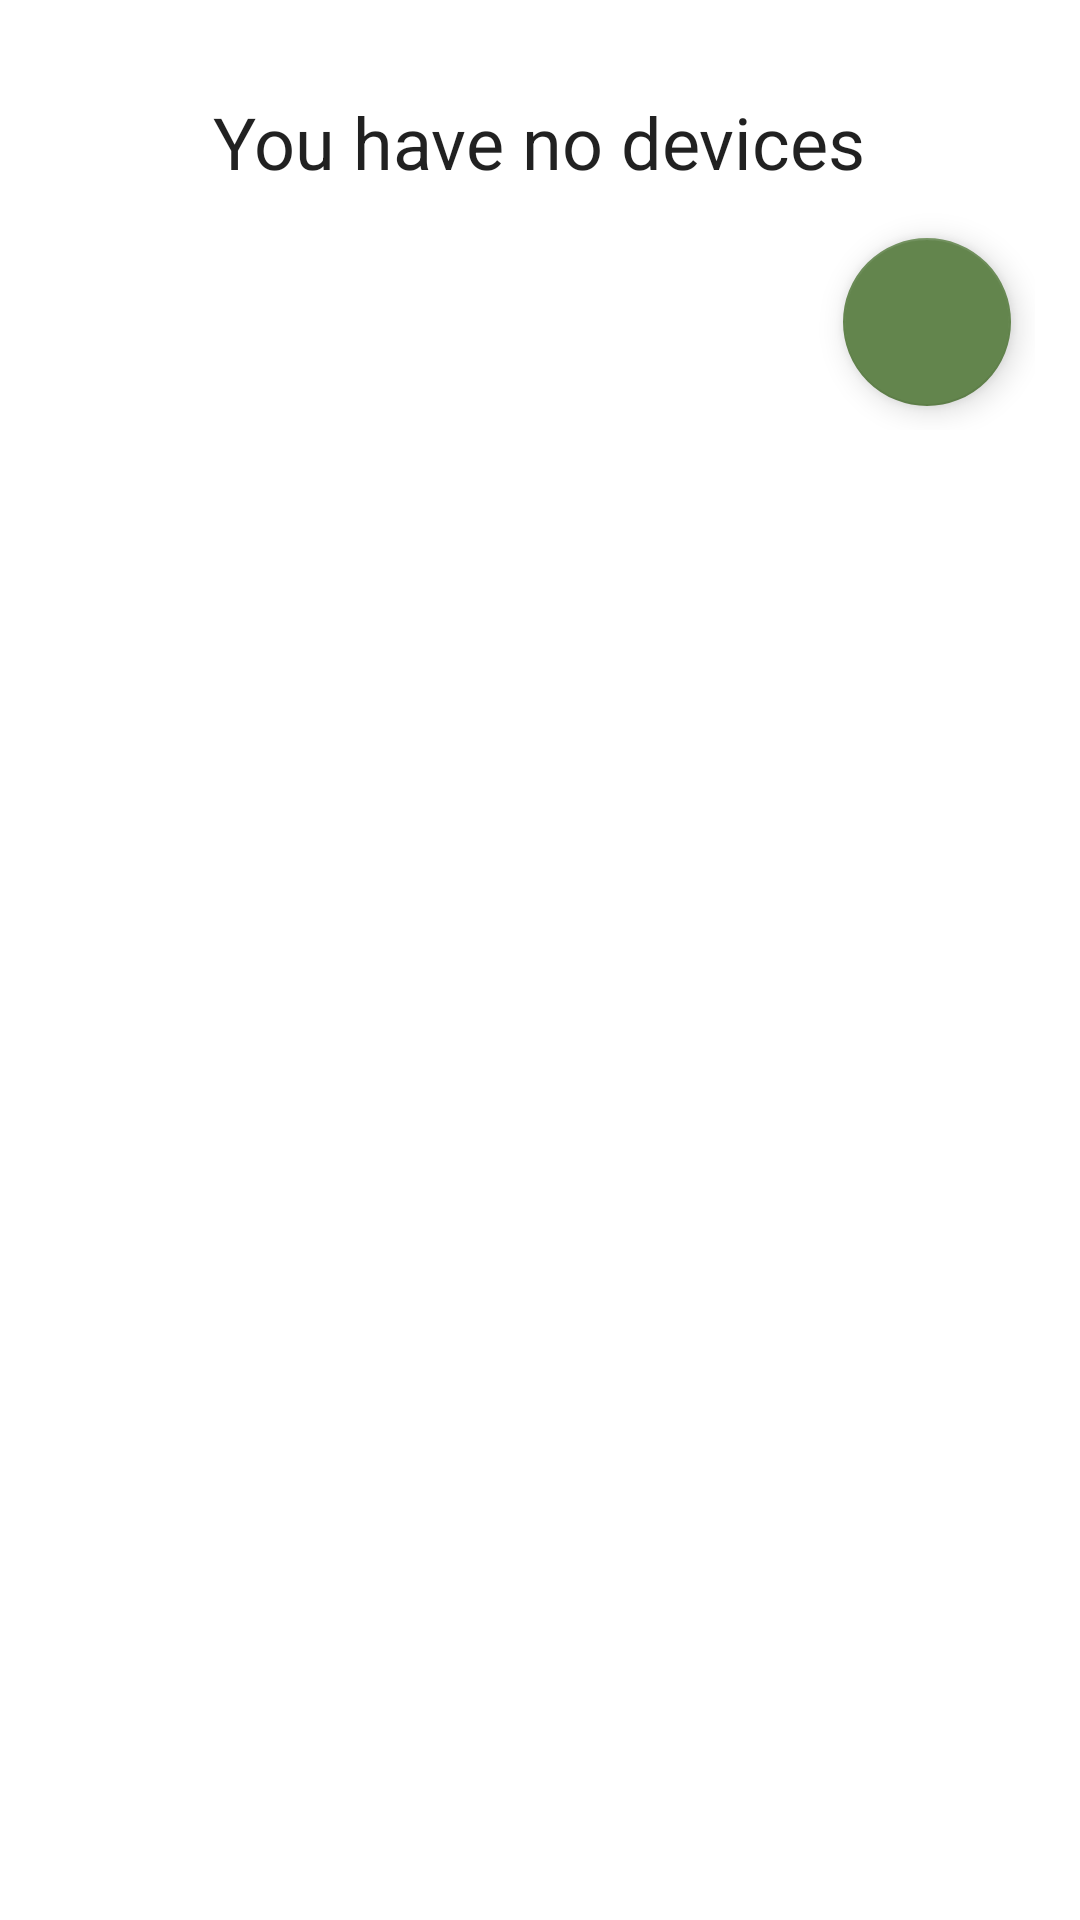

Produce the Android XML layout that renders to this screen, including the resource entries it uses.
<!-- AndroidManifest.xml: application theme Theme.METrends -->
<!-- res/layout/fragment_devices.xml -->
<?xml version="1.0" encoding="utf-8"?>
<androidx.core.widget.NestedScrollView xmlns:android="http://schemas.android.com/apk/res/android"
    xmlns:app="http://schemas.android.com/apk/res-auto"
    xmlns:tools="http://schemas.android.com/tools"
    android:layout_width="match_parent"
    android:layout_height="match_parent"
    tools:context=".ui.devices.DevicesFragment">



    <LinearLayout
        android:layout_width="match_parent"
        android:layout_height="wrap_content"
        android:layout_marginTop="@dimen/profile_details_spacing"
        android:layout_margin="@dimen/profile_details_spacing"
        android:orientation="vertical">

        <RelativeLayout
            android:layout_width="match_parent"
            android:layout_height="wrap_content"
            android:layout_marginTop="16dp"
            android:id="@+id/header">

            <TextView
                android:layout_width="wrap_content"
                android:layout_height="wrap_content"
                android:layout_centerHorizontal="true"
                android:layout_marginBottom="8dp"
                android:id="@+id/devices_header"
                android:textAppearance="@style/TextAppearance.AppCompat.Headline"
                android:text="@string/you_have_no_devices"/>

            <ListView
                android:layout_width="match_parent"
                android:layout_height="wrap_content"
                android:layout_below="@id/devices_header"
                android:layout_marginTop="8dp"
                android:layout_alignParentStart="true"
                android:layout_marginStart="0dp"
                android:id="@android:id/list"
                android:paddingBottom="0dp"
                android:visibility="gone">

            </ListView>

        </RelativeLayout>
        <com.google.android.material.floatingactionbutton.FloatingActionButton
            android:id="@+id/fabDevices"
            android:layout_width="wrap_content"
            android:layout_height="wrap_content"
            app:fabSize="normal"
            app:layout_constraintBottom_toBottomOf="parent"
            app:layout_constraintEnd_toEndOf="parent"
            android:layout_gravity="end|bottom"
            android:layout_margin="8dp"
            android:layout_marginEnd="8dp"
            android:layout_marginBottom="8dp"
            android:contentDescription="@string/submit"
            android:src="@drawable/ic_add_24"
            app:backgroundTint="@color/colorPrimaryGreen" />

    </LinearLayout>
</androidx.core.widget.NestedScrollView>
<!-- resources referenced by this layout -->
<resources>
  <color name="colorPrimaryGreen">#63854d</color>
  <dimen name="profile_details_spacing">15dp</dimen>
  <string name="submit">Submit</string>
  <string name="you_have_no_devices">You have no devices</string>
  <style name="Theme.METrends" parent="Theme.MaterialComponents.DayNight.NoActionBar">
          
          <item name="colorPrimary">@color/colorPrimaryGreen</item>
          <item name="colorPrimaryVariant">@color/colorPrimaryDarkGreen2</item>
          <item name="colorOnPrimary">@color/white</item>
          
          <item name="colorSecondary">@color/teal_200</item>
          <item name="colorSecondaryVariant">@color/teal_700</item>
          <item name="colorOnSecondary">@color/black</item>
          
          <item name="android:statusBarColor">?attr/colorPrimaryVariant</item>
          
      </style>
  <color name="colorPrimaryDarkGreen2">#526e41</color>
  <color name="white">#FFFFFFFF</color>
  <color name="teal_200">#FF03DAC5</color>
  <color name="teal_700">#FF018786</color>
  <color name="black">#FF000000</color>
</resources>
